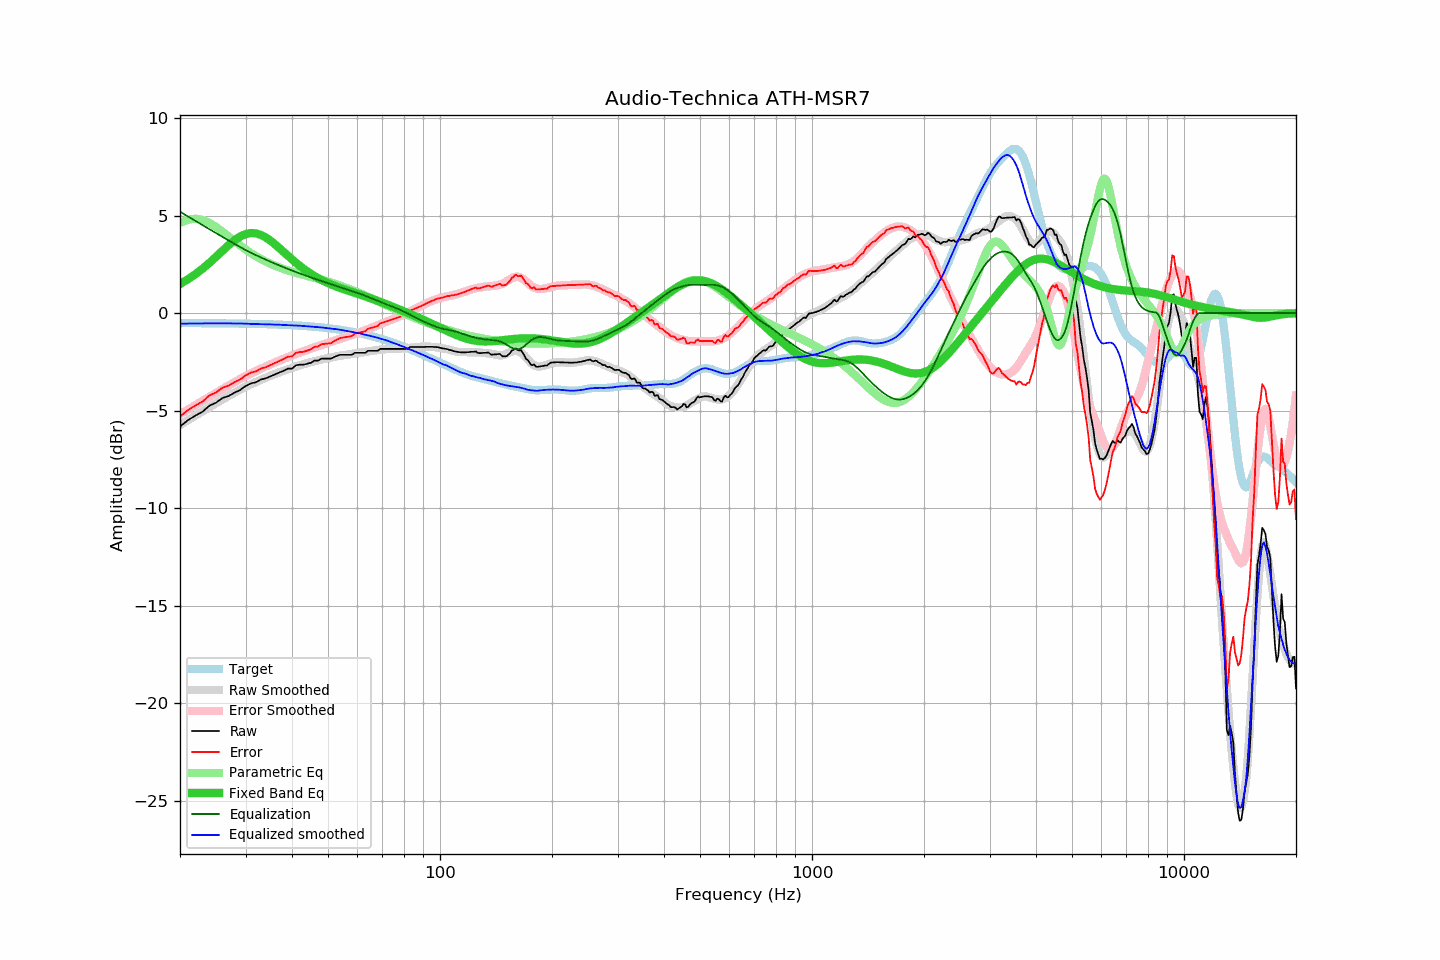

Data behind this chart, as committed beside it:
frequency, raw, error, smoothed, error_smoothed, equalization, parametric_eq, equalized_raw, equalized_smoothed, target
20, -5.82, -5.30, -5.74, -5.20, 5.20, 1.49, -0.62, -0.54, -0.51
21, -5.50, -4.98, -5.50, -4.96, 4.96, 1.73, -0.54, -0.54, -0.52
22, -5.26, -4.74, -5.26, -4.73, 4.73, 1.99, -0.53, -0.53, -0.52
23, -5.06, -4.54, -5.04, -4.51, 4.51, 2.28, -0.55, -0.53, -0.52
24, -4.75, -4.23, -4.83, -4.30, 4.30, 2.58, -0.45, -0.53, -0.52
25, -4.60, -4.07, -4.63, -4.10, 4.10, 2.88, -0.50, -0.53, -0.53
26, -4.36, -3.83, -4.44, -3.91, 3.91, 3.19, -0.45, -0.53, -0.53
27, -4.26, -3.73, -4.26, -3.72, 3.72, 3.48, -0.53, -0.53, -0.53
28, -4.09, -3.55, -4.09, -3.55, 3.55, 3.72, -0.54, -0.53, -0.54
29, -3.95, -3.41, -3.93, -3.39, 3.39, 3.92, -0.56, -0.54, -0.54
30, -3.75, -3.20, -3.78, -3.24, 3.24, 4.05, -0.51, -0.54, -0.55
31, -3.61, -3.06, -3.66, -3.10, 3.10, 4.10, -0.51, -0.56, -0.55
32, -3.55, -2.99, -3.54, -2.97, 2.97, 4.09, -0.58, -0.57, -0.56
33, -3.41, -2.85, -3.42, -2.85, 2.85, 4.01, -0.56, -0.57, -0.56
34, -3.35, -2.78, -3.32, -2.74, 2.74, 3.88, -0.61, -0.58, -0.57
35, -3.25, -2.67, -3.22, -2.63, 2.63, 3.71, -0.62, -0.58, -0.58
36, -3.15, -2.56, -3.13, -2.53, 2.53, 3.53, -0.62, -0.59, -0.59
37, -3.05, -2.45, -3.04, -2.44, 2.44, 3.33, -0.61, -0.60, -0.59
38, -2.96, -2.36, -2.96, -2.35, 2.35, 3.13, -0.61, -0.61, -0.60
39, -2.85, -2.23, -2.88, -2.26, 2.26, 2.94, -0.59, -0.62, -0.61
40, -2.85, -2.22, -2.81, -2.18, 2.18, 2.75, -0.67, -0.63, -0.62
41, -2.68, -2.04, -2.74, -2.10, 2.10, 2.58, -0.58, -0.64, -0.64
42, -2.65, -2.00, -2.68, -2.03, 2.03, 2.42, -0.62, -0.65, -0.65
43, -2.65, -1.99, -2.62, -1.96, 1.96, 2.27, -0.69, -0.66, -0.66
44, -2.60, -1.92, -2.57, -1.89, 1.89, 2.13, -0.71, -0.68, -0.68
45, -2.55, -1.86, -2.52, -1.82, 1.82, 2.01, -0.72, -0.69, -0.69
46, -2.44, -1.73, -2.47, -1.76, 1.76, 1.89, -0.68, -0.71, -0.71
47, -2.44, -1.72, -2.43, -1.70, 1.70, 1.79, -0.74, -0.72, -0.72
48, -2.34, -1.60, -2.38, -1.64, 1.64, 1.70, -0.69, -0.74, -0.74
49, -2.34, -1.58, -2.35, -1.59, 1.59, 1.61, -0.75, -0.76, -0.76
50, -2.34, -1.56, -2.31, -1.53, 1.53, 1.53, -0.81, -0.78, -0.78
51, -2.34, -1.54, -2.28, -1.48, 1.48, 1.46, -0.86, -0.80, -0.80
52, -2.25, -1.43, -2.24, -1.43, 1.43, 1.40, -0.82, -0.82, -0.82
53, -2.19, -1.35, -2.21, -1.37, 1.37, 1.33, -0.81, -0.83, -0.84
54, -2.14, -1.28, -2.19, -1.32, 1.32, 1.28, -0.81, -0.86, -0.86
55, -2.14, -1.26, -2.16, -1.28, 1.28, 1.22, -0.86, -0.89, -0.88
56, -2.14, -1.23, -2.14, -1.23, 1.23, 1.17, -0.91, -0.91, -0.91
57, -2.14, -1.21, -2.12, -1.18, 1.18, 1.12, -0.96, -0.94, -0.93
58, -2.14, -1.18, -2.09, -1.13, 1.13, 1.08, -1.01, -0.96, -0.96
59, -2.04, -1.05, -2.07, -1.08, 1.08, 1.03, -0.96, -0.99, -0.99
60, -2.04, -1.02, -2.05, -1.03, 1.03, 0.98, -1.01, -1.02, -1.01
61, -2.04, -1.00, -2.03, -0.98, 0.98, 0.94, -1.05, -1.05, -1.04
62, -2.04, -0.97, -2.02, -0.94, 0.94, 0.89, -1.10, -1.08, -1.07
63, -2.04, -0.94, -2.00, -0.89, 0.89, 0.85, -1.15, -1.11, -1.10
64, -1.94, -0.80, -1.98, -0.83, 0.83, 0.81, -1.11, -1.14, -1.14
65, -1.94, -0.77, -1.95, -0.78, 0.78, 0.76, -1.16, -1.17, -1.17
66, -1.94, -0.74, -1.93, -0.73, 0.73, 0.71, -1.21, -1.20, -1.20
67, -1.94, -0.70, -1.91, -0.68, 0.68, 0.67, -1.26, -1.24, -1.23
68, -1.94, -0.67, -1.90, -0.63, 0.63, 0.62, -1.31, -1.27, -1.27
69, -1.84, -0.53, -1.88, -0.58, 0.58, 0.58, -1.26, -1.31, -1.30
70, -1.84, -0.50, -1.87, -0.53, 0.53, 0.53, -1.31, -1.34, -1.34
71, -1.84, -0.46, -1.86, -0.48, 0.48, 0.49, -1.36, -1.38, -1.38
72, -1.84, -0.42, -1.85, -0.43, 0.43, 0.44, -1.40, -1.41, -1.41
73, -1.84, -0.39, -1.85, -0.39, 0.39, 0.40, -1.45, -1.46, -1.45
74, -1.84, -0.35, -1.85, -0.35, 0.35, 0.35, -1.49, -1.50, -1.49
75, -1.84, -0.31, -1.84, -0.30, 0.30, 0.31, -1.54, -1.54, -1.53
76, -1.84, -0.27, -1.84, -0.26, 0.26, 0.26, -1.58, -1.58, -1.57
77, -1.84, -0.23, -1.83, -0.22, 0.22, 0.22, -1.62, -1.61, -1.61
78, -1.84, -0.19, -1.83, -0.17, 0.17, 0.17, -1.67, -1.66, -1.65
79, -1.84, -0.15, -1.82, -0.12, 0.12, 0.13, -1.72, -1.70, -1.69
... 553 more rows
